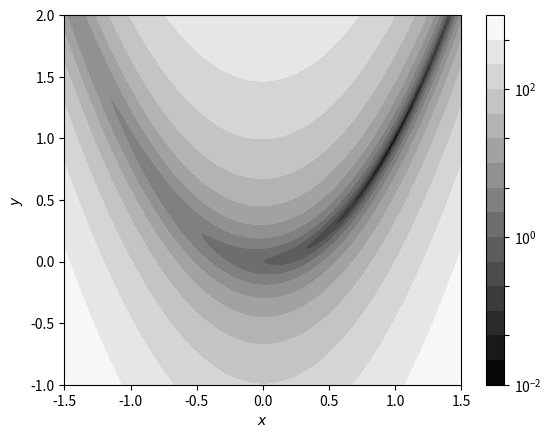

This figure's Python source:
#!/usr/bin/env python
#-*- coding: utf-8 -*-

"""Rosenbrock function: standard example of numerical optimization"""

import numpy as np
import matplotlib
import matplotlib.pyplot as plt

x = np.linspace( -1.5, 1.5, 300 )
y = np.linspace( -1, 2, 300 )
X, Y = np.meshgrid( x, y )

rosen = lambda x, y: ( 1 - x )**2 + 100*( y - x**2 )**2
Z = rosen( X, Y )
levels = np.logspace( -2, 3, 16 )

fig, ax = plt.subplots()
CS = ax.contourf( X, Y, Z, levels, cmap=matplotlib.cm.gray, norm=matplotlib.colors.LogNorm() )
fig.colorbar( CS, ax=ax )
ax.set_xlabel( r'$x$' )
ax.set_ylabel( r'$y$' )

fig.savefig( 'rosenbrock.pdf' )
plt.show()
